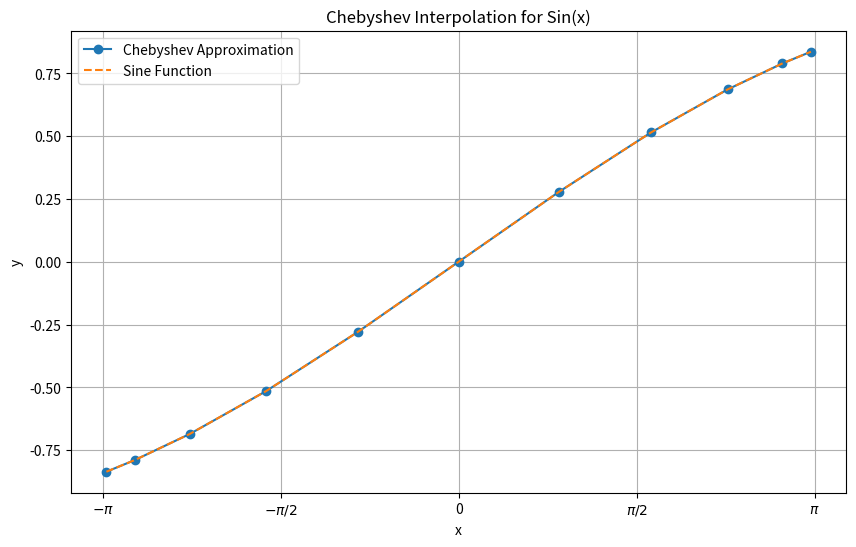
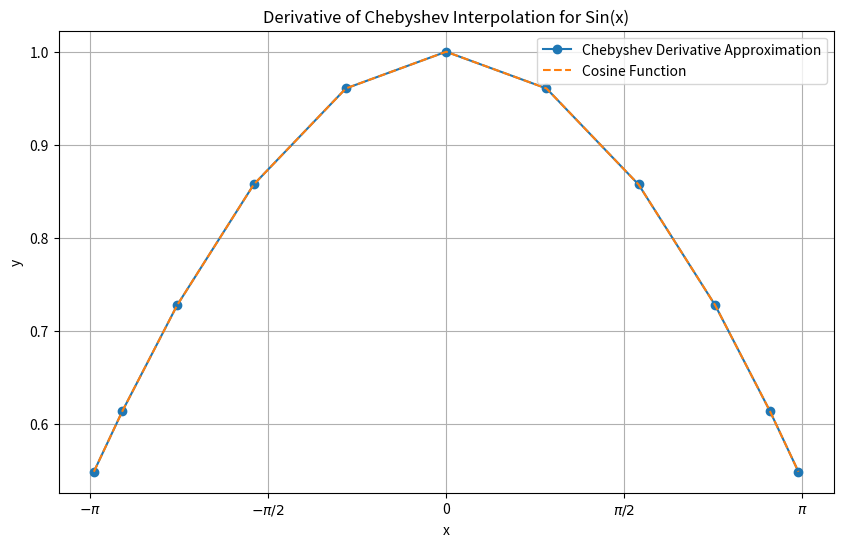

Recreate these plots in Python, in order.
""" This is the main script for problem 2 of the Numerical Derivatives Group
homework. For my portion, I will attempt to approximate a numerical derivative
using Chebyshev methods in part a)."""

import numpy as np
import matplotlib.pyplot as plt
from scipy.special import roots_chebyt
from numpy.polynomial import Chebyshev as T

#Define functions
def y(x):               #Function to be approximated
    return np.sin(x)

def coefficients(N,k,j,y):      #Find coefficients
    coeffs = []
    for j_val in j:
        c_j = 0
        for k_val in k:
            eval_at = np.cos((np.pi*(k_val+.5))/N)
            c_j += y(eval_at)*(np.cos((np.pi*j_val*(k_val+.5))/N))
        c_j = c_j * (2 / N)
        coeffs.append(c_j)
        print(f"c{j_val} = {c_j}") 
    return coeffs

#Initialize everything
n = 11                  #Order of the Chebyshev polynomial
N = n + 1               #Number of coefficients needed
k = np.arange(N)
j = np.arange(N)
print()

#Find Roots
roots, _ = roots_chebyt(n)
print(f"Roots of the Chebyshev polynomial of degree {n}:\n{roots}")
print()

#Find coefficients
print(f"The coefficients of the {n}-order polynomial are:")
coeffs = coefficients(N,k,j,y)
print()
# Define the interval
a = -np.pi
b = np.pi
x = (roots + 1) * (b - a) / 2 + a   # Map roots from [-1, 1] to [-π, π]

#Generate polynomial and evaluate it at the roots     
p = T(coeffs)
y_cheby = p(roots) 

#Plot the approximation
plt.figure(figsize=(10, 6))
plt.plot(x, y_cheby, marker='o', linestyle = '-', label='Chebyshev Approximation')
plt.plot(x, np.sin(roots), linestyle='--',label='Sine Function')
plt.legend()
plt.xticks(np.arange(-np.pi, np.pi+0.1, np.pi/2), [r'$-\pi$', r'$-\pi/2$', '0', r'$\pi/2$', r'$\pi$'])
plt.xlabel('x')
plt.ylabel('y')
plt.title('Chebyshev Interpolation for Sin(x)')
plt.grid(True)
plt.show()

#Calculate the derivative of the approximation
p_prime = p.deriv()
y_cheby_prime = p_prime(roots)

#Plot the derivative of the approximation vs cos(x)
plt.figure(figsize=(10, 6))
plt.plot(x, y_cheby_prime, marker='o', linestyle = '-', label='Chebyshev Derivative Approximation')
plt.plot(x, np.cos(roots), linestyle='--',label='Cosine Function')
plt.legend()
plt.xticks(np.arange(-np.pi, np.pi+0.1, np.pi/2), [r'$-\pi$', r'$-\pi/2$', '0', r'$\pi/2$', r'$\pi$'])
plt.xlabel('x')
plt.ylabel('y')
plt.title('Derivative of Chebyshev Interpolation for Sin(x)')
plt.grid(True)
plt.show() 
